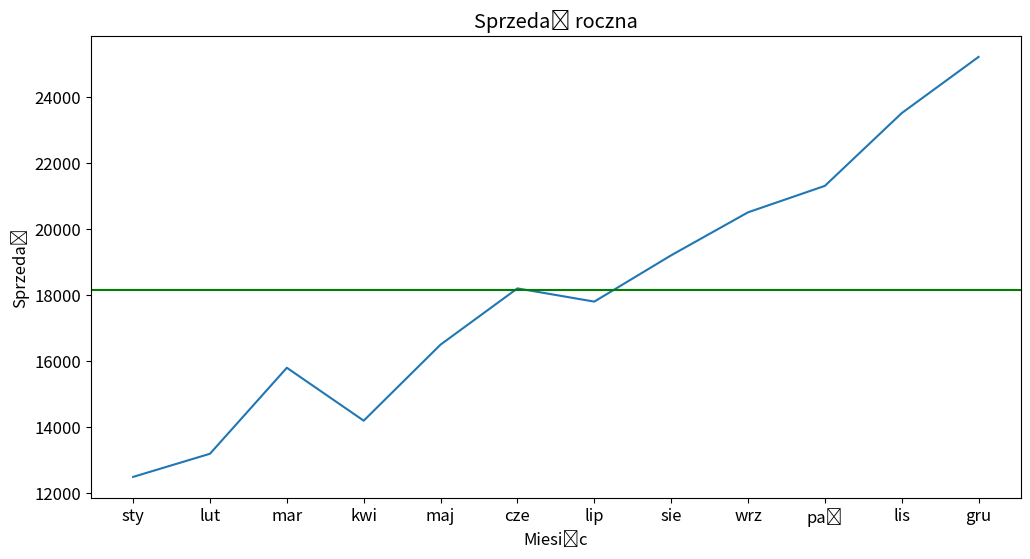

Write the Python code that produced this figure.
## Import bibliotek
import matplotlib.pyplot as plt
import pandas as pd
import numpy as np
import random

plt.rcParams.update({'font.size': 12})
plt.rcParams['figure.figsize'] = (10, 6)

miesiace = ['styczeń', 'luty', 'marzec', 'kwiecień', 'maj', 'czerwiec', 'lipiec', 'sierpień', 'wrzesień', 'październik', 'listopad', 'grudzień']
sprzedaz = [12500, 13200, 15800, 14200, 16500, 18200, 17800, 19200, 20500, 21300, 23500, 25200]



def statistics(lista):
    srednia = sum(lista) / len(lista)

    sprzedaz_sort = sorted(lista)
    sprzedaz_miesiac = dict(zip(miesiace, lista))
    dlugosc = len(sprzedaz_sort)

    indeks_prawy = dlugosc // 2
    indeks_lewy = indeks_prawy - 1
    mediana = (lista[indeks_lewy] + lista[indeks_prawy]) / 2

    minimum = sprzedaz_sort[0]
    maksmimum = sprzedaz_sort[dlugosc - 1]

    wysoka_sprzedaz = []

    for miesiac, sprzedaz_v in sprzedaz_miesiac.items():
        if sprzedaz_v > srednia:
            wysoka_sprzedaz.append(miesiac)

    procentowy_wzrost = (sprzedaz_sort[dlugosc - 1] - sprzedaz_sort[0]) / sprzedaz_sort[0] * 100

    print("Średnia =", srednia)
    print("Mediana =", mediana)
    print("Minimum =", minimum)
    print("Maksimum =", maksmimum)
    print("Sprzedaż wyższa niż średnia wystąpiła w miesiącach:", wysoka_sprzedaz)
    print("Wzrost sprzedaży (styczeń / grudzień) wyniósł:", procentowy_wzrost)

def wykres(lista):
    skrot_miesiace = [m[:3] for m in miesiace]
    srednia = sum(lista) / len(lista)
    plt.figure(figsize=(12, 6))
    plt.plot(skrot_miesiace, lista)
    plt.axhline(y = srednia,
                color = 'green',
                label=f'Średnia ({srednia:.0f} PLN)')
    plt.title("Sprzedaż roczna")
    plt.xlabel("Miesiąc")
    plt.ylabel("Sprzedaż")
    plt.savefig('wykres1.png')

statistics(sprzedaz)
wykres(sprzedaz)


